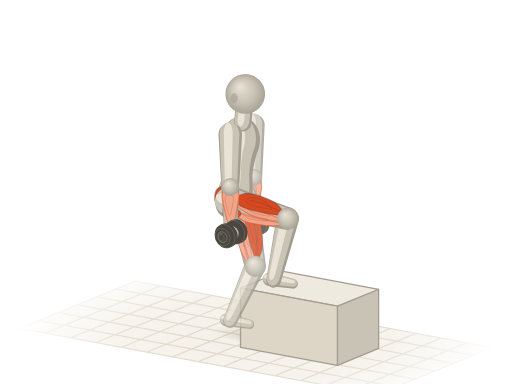
t = 0.00 s
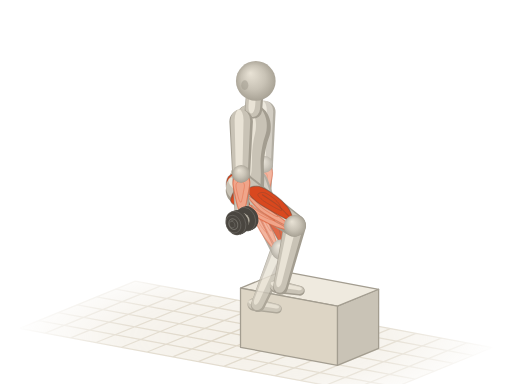
t = 0.52 s
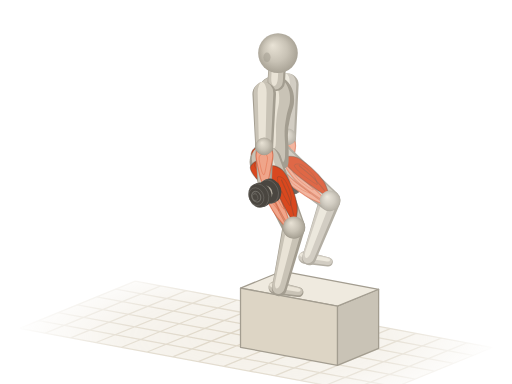
t = 0.98 s
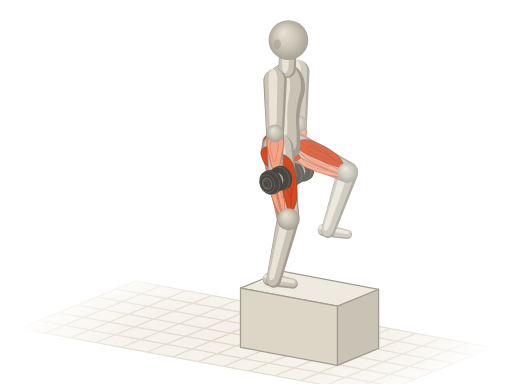
t = 1.50 s
t = 2.02 s: frame unchanged from t = 0.98 s, image omitted
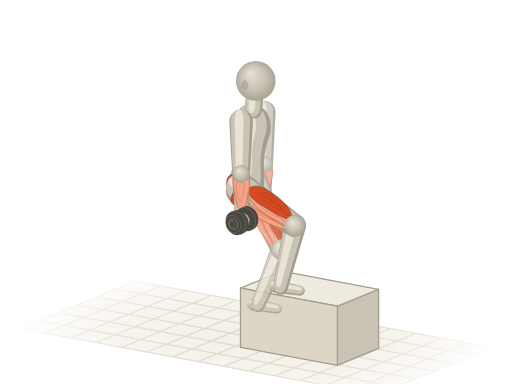
t = 2.48 s

The animated SVG that drew these frames (rendered in a browser with its animation timeline set to each time). Animation: 38 SMIL elements (animate=2,animateTransform=36); one cycle of 3.00 s, repeats indefinitely.

<svg xmlns="http://www.w3.org/2000/svg" viewBox="0 0 400 300"><title>负重登台阶 · Weighted Step Up</title><defs><radialGradient id="am-sph" cx=".5" cy=".5" r=".55" fx=".36" fy=".3"><stop offset="0" stop-color="#e9e3d6"/><stop offset=".55" stop-color="#c9c3b6"/><stop offset="1" stop-color="#a39d90"/></radialGradient><path id="ams0" d="M-8.2 1C-8.1 4.8 -7.8 10.4 -5.5 12.5C-3.2 14.6 1.2 13.5 5.5 13.5C9.8 13.4 15.6 12.1 20.2 12C24.7 11.9 29 12.4 33 13C37 13.5 40.6 15.1 44 15.4C47.3 15.6 50.4 15.3 53.1 14.4C55.9 13.5 58.5 12 60.5 10.1C62.5 8.2 64.3 5.2 65 2.9C65.8 0.6 65.8 -1.4 65 -3.8C64.3 -6.2 62.8 -9.6 60.5 -11.5C58.2 -13.5 55 -15 51.3 -15.4C47.6 -15.8 42.8 -14.5 38.5 -13.9C34.2 -13.4 29.9 -12.1 25.7 -12C21.4 -11.9 16.8 -12.8 12.8 -13.5C8.9 -14.1 5 -16.3 1.8 -15.9C-1.4 -15.4 -4.7 -13.4 -6.4 -10.6C-8.1 -7.8 -8.4 -2.9 -8.2 1Z"/><path id="ams2" d="M0 9.2L40.7 7A7 7 0 0 0 40.7 -7L0 -9.2A9.2 9.2 0 0 0 0 9.2Z"/><path id="ams3" d="M0 7L36.8 5.2A5.2 5.2 0 0 0 36.8 -5.2L0 -7A7 7 0 0 0 0 7Z"/><path id="ams5" d="M0 12.6L55.7 8.8A8.8 8.8 0 0 0 55.7 -8.8L0 -12.6A12.6 12.6 0 0 0 0 12.6Z"/><path id="ams10" d="M0 8.8L49.4 5.8A5.8 5.8 0 0 0 49.4 -5.8L0 -8.8A8.8 8.8 0 0 0 0 8.8Z"/><path id="ams11" d="M0 5.2L18.6 3.8A3.8 3.8 0 0 0 18.6 -3.8L0 -5.2A5.2 5.2 0 0 0 0 5.2Z"/><path id="ams12" d="M0 8.6L40.7 6.6A6.6 6.6 0 0 0 40.7 -6.6L0 -8.6A8.6 8.6 0 0 0 0 8.6Z"/><path id="ams13" d="M0 6.6L37.2 4.9A4.9 4.9 0 0 0 37.2 -4.9L0 -6.6A6.6 6.6 0 0 0 0 6.6Z"/><path id="ams15" d="M0 11.8L55.8 8.3A8.3 8.3 0 0 0 55.8 -8.3L0 -11.8A11.8 11.8 0 0 0 0 11.8Z"/><path id="ams20" d="M0 8.3L48.3 5.5A5.5 5.5 0 0 0 48.3 -5.5L0 -8.3A8.3 8.3 0 0 0 0 8.3Z"/><path id="ams21" d="M0 4.9L18.6 3.6A3.6 3.6 0 0 0 18.6 -3.6L0 -4.9A4.9 4.9 0 0 0 0 4.9Z"/><path id="ams22" d="M0 6.8L11 6.8A6.8 6.8 0 0 0 11 -6.8L0 -6.8A6.8 6.8 0 0 0 0 6.8Z"/><g id="amdb23"><ellipse cx="7.6" cy="-3.1" rx="2.7" ry="2.1" transform="rotate(67.8 7.6 -3.1)" fill="#4a4640"/><path d="M8.7 -0.6L7.7 -0.2L5.6 -5.2L6.6 -5.6Z" fill="#4a4640"/><ellipse cx="6.7" cy="-2.7" rx="2.7" ry="2.1" transform="rotate(67.8 6.7 -2.7)" fill="#4a4640" stroke="#fffdf8" stroke-opacity=".14" stroke-width=".7"/><ellipse cx="6.7" cy="-2.7" rx="7.1" ry="5.7" transform="rotate(67.8 6.7 -2.7)" fill="#4a4640"/><path d="M9.4 3.9L7.6 4.6L2.3 -8.6L4 -9.3Z" fill="#4a4640"/><ellipse cx="4.9" cy="-2" rx="7.1" ry="5.7" transform="rotate(67.8 4.9 -2)" fill="#4a4640" stroke="#fffdf8" stroke-opacity=".14" stroke-width=".7"/><ellipse cx="4.9" cy="-2" rx="4.3" ry="3.4" transform="rotate(67.8 4.9 -2)" fill="none" stroke="#fffdf8" stroke-opacity=".22" stroke-width=".8"/><ellipse cx="4.3" cy="-3.3" rx="2" ry="1.6" transform="rotate(67.8 4.3 -3.3)" fill="#fffdf8" fill-opacity=".16"/><ellipse cx="4.9" cy="-2" rx="9.6" ry="7.7" transform="rotate(67.8 4.9 -2)" fill="#4a4640"/><path d="M8.6 6.9L6.3 7.8L-0.9 -10L1.3 -10.9Z" fill="#4a4640"/><ellipse cx="2.7" cy="-1.1" rx="9.6" ry="7.7" transform="rotate(67.8 2.7 -1.1)" fill="#4a4640" stroke="#fffdf8" stroke-opacity=".14" stroke-width=".7"/><path d="M2.4 -3.4L-4.1 -0.7A2.2 2.2 0 0 0 -2.4 3.4L4.1 0.7A2.2 2.2 0 0 0 2.4 -3.4Z" fill="#4a4640"/><path d="M2.6 -2.7L-3.9 -0.1A0.8 0.8 0 0 0 -3.3 1.3L3.2 -1.3A0.8 0.8 0 0 0 2.6 -2.7Z" fill="#fffdf8" fill-opacity=".22"/></g><g id="amdb24"><ellipse cx="-2.7" cy="1.1" rx="9.6" ry="7.7" transform="rotate(67.8 -2.7 1.1)" fill="#4a4640"/><path d="M0.9 10L-1.3 10.9L-8.6 -6.9L-6.3 -7.8Z" fill="#4a4640"/><ellipse cx="-4.9" cy="2" rx="9.6" ry="7.7" transform="rotate(67.8 -4.9 2)" fill="#4a4640" stroke="#fffdf8" stroke-opacity=".14" stroke-width=".7"/><ellipse cx="-4.9" cy="2" rx="7.1" ry="5.7" transform="rotate(67.8 -4.9 2)" fill="#4a4640"/><path d="M-2.3 8.6L-4 9.3L-9.4 -3.9L-7.6 -4.6Z" fill="#4a4640"/><ellipse cx="-6.7" cy="2.7" rx="7.1" ry="5.7" transform="rotate(67.8 -6.7 2.7)" fill="#4a4640" stroke="#fffdf8" stroke-opacity=".14" stroke-width=".7"/><ellipse cx="-6.7" cy="2.7" rx="4.3" ry="3.4" transform="rotate(67.8 -6.7 2.7)" fill="none" stroke="#fffdf8" stroke-opacity=".22" stroke-width=".8"/><ellipse cx="-7.3" cy="1.5" rx="2" ry="1.6" transform="rotate(67.8 -7.3 1.5)" fill="#fffdf8" fill-opacity=".16"/><ellipse cx="-6.7" cy="2.7" rx="2.7" ry="2.1" transform="rotate(67.8 -6.7 2.7)" fill="#4a4640"/><path d="M-5.6 5.2L-6.6 5.6L-8.7 0.6L-7.7 0.2Z" fill="#4a4640"/><ellipse cx="-7.6" cy="3.1" rx="2.7" ry="2.1" transform="rotate(67.8 -7.6 3.1)" fill="#4a4640" stroke="#fffdf8" stroke-opacity=".14" stroke-width=".7"/></g><radialGradient id="am-fade" gradientUnits="userSpaceOnUse" cx="200" cy="264" r="190" gradientTransform="translate(200 264) scale(1 .32) translate(-200 -264)"><stop offset="0" stop-color="#fff"/><stop offset=".55" stop-color="#fff" stop-opacity=".75"/><stop offset="1" stop-color="#fff" stop-opacity="0"/></radialGradient><mask id="am-gm" maskUnits="userSpaceOnUse" x="0" y="0" width="400" height="300"><rect width="400" height="300" fill="url(#am-fade)"/></mask><radialGradient id="am-shd"><stop offset="0" stop-color="#a39d90" stop-opacity=".5"/><stop offset=".55" stop-color="#a39d90" stop-opacity=".22"/><stop offset="1" stop-color="#a39d90" stop-opacity="0"/></radialGradient></defs><g mask="url(#am-gm)"><path d="M105.7 219.6L384.7 271.5L294.3 308.4L15.3 256.5Z" fill="#efeadf" fill-opacity=".7"/><path d="M105.7 219.6L15.3 256.5M125.6 223.3L35.3 260.2M145.5 227L55.2 263.9M165.5 230.7L75.1 267.6M185.4 234.4L95.1 271.3M205.3 238.1L115 275M225.2 241.8L134.9 278.8M245.2 245.5L154.8 282.5M265.1 249.2L174.8 286.2M285 253L194.7 289.9M304.9 256.7L214.6 293.6M324.9 260.4L234.5 297.3M344.8 264.1L254.5 301M364.7 267.8L274.4 304.7M384.7 271.5L294.3 308.4M105.7 219.6L384.7 271.5M90.6 225.8L369.6 277.6M75.6 231.9L354.5 283.8M60.5 238.1L339.5 289.9M45.5 244.2L324.4 296.1M30.4 250.4L309.4 302.2M15.3 256.5L294.3 308.4" fill="none" stroke="#ddd5c5" stroke-width="1"/></g><g transform="rotate(10.5)"><ellipse fill="url(#am-shd)" cx="252.6" cy="223" rx="43.4" ry="7.3"><animate attributeName="cx" values="252.6;254.3;259.8;267.6;272.1;280.6;288.8;291.1;291.5;291.1;288.8;280.6;272.1;267.6;259.8;254.3;252.6" dur="3s" repeatCount="indefinite"/><animate attributeName="rx" values="43.4;42.5;39.6;34.6;30.9;31.1;33.1;35.9;36.9;35.9;33.1;31.1;30.9;34.6;39.6;42.5;43.4" dur="3s" repeatCount="indefinite"/></ellipse></g><path d="M295.8 226L295.8 272.2L263.6 285.4L263.6 239.2Z" fill="#c9c3b6" stroke="#a39d90" stroke-width="1" stroke-linejoin="round"/><path d="M220.1 211.9L187.9 225.1L263.6 239.2L295.8 226Z" fill="#efeadf" stroke="#a39d90" stroke-width="1" stroke-linejoin="round"/><path d="M187.9 225.1L263.6 239.2L263.6 285.4L187.9 271.3Z" fill="#ddd5c5" stroke="#a39d90" stroke-width="1" stroke-linejoin="round"/><g opacity=".82"><g transform="translate(176.7 250) rotate(10.5)"><animateTransform attributeName="transform" type="translate" values="176.7 250;179.2 248.8;187.5 244.6;201.8 235.7;219.5 221.4;235.5 204.7;246.1 190.7;251.5 182.3;253.1 179.8;251.5 182.3;246.1 190.7;235.5 204.7;219.5 221.4;201.8 235.7;187.5 244.6;179.2 248.8;176.7 250" dur="3s" repeatCount="indefinite"/><animateTransform attributeName="transform" type="rotate" values="10.5;10.5;10.5;10.5;10.5;10.5;10.5;10.5;10.5;10.5;10.5;10.5;10.5;10.5;10.5;10.5;10.5" additive="sum" dur="3s" repeatCount="indefinite"/><use href="#ams21" fill="#a39d90"/><use href="#ams21" fill="#c9c3b6" transform="matrix(0.98 0 0 0.84 -0.2 -0.5)"/><use href="#ams21" fill="#e9e3d6" transform="matrix(0.9 0 0 0.38 -0.2 -1.5)"/></g><g transform="translate(199.4 207.7) rotate(114.5) scale(0.98 1)"><animateTransform attributeName="transform" type="translate" values="199.4 207.7;201.8 206.4;209.7 201.9;223.3 192.5;240.1 177.6;255.2 160.3;265.1 145.8;270.1 137.2;271.6 134.6;270.1 137.2;265.1 145.8;255.2 160.3;240.1 177.6;223.3 192.5;209.7 201.9;201.8 206.4;199.4 207.7" dur="3s" repeatCount="indefinite"/><animateTransform attributeName="transform" type="rotate" values="114.5;114.3;113.7;112.7;111.4;110.1;109.1;108.6;108.4;108.6;109.1;110.1;111.4;112.7;113.7;114.3;114.5" additive="sum" dur="3s" repeatCount="indefinite"/><animateTransform attributeName="transform" type="scale" values="0.98 1;0.98 1;0.98 1;0.98 1;0.99 1;0.99 1;1 1;1 1;1 1;1 1;1 1;0.99 1;0.99 1;0.98 1;0.98 1;0.98 1;0.98 1" additive="sum" dur="3s" repeatCount="indefinite"/><use href="#ams20" fill="#a39d90"/><use href="#ams20" fill="#c9c3b6" transform="matrix(0.98 0 0 0.84 -0.2 0.8)"/><use href="#ams20" fill="#e9e3d6" transform="matrix(0.9 0 0 0.38 0.4 2.3)"/></g><g transform="translate(198.2 138.4) rotate(90.8)"><animateTransform attributeName="transform" type="translate" values="198.2 138.4;199.2 137.2;202.4 133.4;208.1 126.5;215.7 117.5;223.3 108.4;229 101.6;232.2 97.8;233.2 96.6;232.2 97.8;229 101.6;223.3 108.4;215.7 117.5;208.1 126.5;202.4 133.4;199.2 137.2;198.2 138.4" dur="3s" repeatCount="indefinite"/><animateTransform attributeName="transform" type="rotate" values="90.8;90.8;90.8;90.8;90.8;90.8;90.8;90.8;90.8;90.8;90.8;90.8;90.8;90.8;90.8;90.8;90.8" additive="sum" dur="3s" repeatCount="indefinite"/><use href="#ams13" fill="#a39d90"/><use href="#ams13" fill="#c9c3b6" transform="matrix(0.98 0 0 0.84 -0.4 0.4)"/><use href="#ams13" fill="#e9e3d6" transform="matrix(0.9 0 0 0.38 -0.4 1.2)"/><path id="amm14" d="M1.5 -3.6C2.4 -5.2 4.2 -6.1 6.7 -6.3C9.2 -6.5 13 -5.4 16.7 -4.8C20.5 -4.1 26.2 -3.1 29 -2.4C31.8 -1.7 33.5 -1.4 33.5 -0.6C33.5 0.1 31.8 1.2 29 2.1C26.2 3 20.5 4.1 16.7 4.8C13 5.4 9.2 6.4 6.7 6.1C4.2 5.9 2.4 4.9 1.5 3.3C0.6 1.6 0.6 -2 1.5 -3.6Z" fill="#f0a58a" stroke="#d9481f" stroke-opacity=".5" stroke-width=".9" stroke-linejoin="round"/><use href="#amm14" fill="#fffdf8" fill-opacity=".3" stroke="none" transform="matrix(0.5 0 0 0.5 6.1 0.9)"/></g><g transform="translate(197.7 175.6)"><animateTransform attributeName="transform" type="translate" values="197.7 175.6;198.6 174.4;201.9 170.5;207.6 163.7;215.1 154.7;222.7 145.6;228.4 138.8;231.7 135;232.6 133.8;231.7 135;228.4 138.8;222.7 145.6;215.1 154.7;207.6 163.7;201.9 170.5;198.6 174.4;197.7 175.6" dur="3s" repeatCount="indefinite"/><use href="#amdb23"/><circle r="6" fill="url(#am-sph)"/><use href="#amdb24"/></g><g transform="translate(188.9 153.7) rotate(79) scale(0.99 1)"><animateTransform attributeName="transform" type="translate" values="188.9 153.7;189.9 152.6;193.4 148.8;199.5 142;207.6 133.1;215.7 124.3;221.9 117.5;225.3 113.7;226.4 112.6;225.3 113.7;221.9 117.5;215.7 124.3;207.6 133.1;199.5 142;193.4 148.8;189.9 152.6;188.9 153.7" dur="3s" repeatCount="indefinite"/><animateTransform attributeName="transform" type="rotate" values="79;77.6;72.9;64.8;53.8;42.4;33.2;27.6;25.9;27.6;33.2;42.4;53.8;64.8;72.9;77.6;79" additive="sum" dur="3s" repeatCount="indefinite"/><animateTransform attributeName="transform" type="scale" values="0.99 1;0.99 1;1 1;1 1;0.99 1;0.96 1;0.93 1;0.91 1;0.9 1;0.91 1;0.93 1;0.96 1;0.99 1;1 1;1 1;0.99 1;0.99 1" additive="sum" dur="3s" repeatCount="indefinite"/><use href="#ams15" fill="#a39d90"/><use href="#ams15" fill="#c9c3b6" transform="matrix(0.98 0 0 0.84 -1 -0.2)"/><use href="#ams15" fill="#e9e3d6" transform="matrix(0.9 0 0 0.38 -1.6 -0.7)"/><path id="amm16" d="M5.6 5.7C4.8 6.4 12.6 9.9 17.8 10.5C23 11.1 31.6 10.1 36.8 9.5C42 8.9 46.4 7.6 49.1 6.8C51.8 6 54.6 4.9 53 4.6C51.3 4.4 44.1 5.2 39 5.4C33.9 5.7 27.9 6.2 22.3 6.2C16.7 6.3 6.3 5 5.6 5.7Z" fill="#f0a58a" stroke="#d9481f" stroke-opacity=".5" stroke-width=".9" stroke-linejoin="round"/><use href="#amm16" fill="#fffdf8" fill-opacity=".3" stroke="none" transform="matrix(0.5 0 0 0.5 12.5 3)"/><path id="amm17" d="M7.8 1.4C7.8 2.1 17.1 4.4 22.3 5C27.5 5.6 34.4 4.9 39 4.7C43.7 4.4 48.1 3.9 50.2 3.5C52.3 3 53.7 2.2 51.9 1.7C50 1.3 44 0.9 39 0.7C34.1 0.6 27.5 0.4 22.3 0.5C17.1 0.6 7.8 0.6 7.8 1.4Z" fill="#f0a58a" stroke="#d9481f" stroke-opacity=".5" stroke-width=".9" stroke-linejoin="round"/><use href="#amm17" fill="#fffdf8" fill-opacity=".3" stroke="none" transform="matrix(0.5 0 0 0.5 13.1 0.7)"/><path id="amm18" d="M4.5 -1.7C3.5 -3.4 7.4 -7.5 11.2 -8.9C14.9 -10.3 21.7 -10.4 26.8 -10.3C31.8 -10.3 37.5 -9.4 41.3 -8.5C45 -7.5 47 -5.9 49.1 -4.8C51.1 -3.7 53.7 -2.6 53.5 -1.9C53.3 -1.1 51.3 -1 48 -0.5C44.6 -0.1 38.7 0.5 33.5 0.8C28.3 1.1 21.6 1.7 16.7 1.3C11.9 0.9 5.4 0 4.5 -1.7Z" fill="#d9481f" stroke="#4a4640" stroke-opacity=".38" stroke-width=".9" stroke-linejoin="round"/><use href="#amm18" fill="#fffdf8" fill-opacity=".3" stroke="none" transform="matrix(0.5 0 0 0.5 12.3 -2.4)"/><path d="M17.8 -5.4C20.4 -5.3 28.6 -5.7 33.5 -5.3C38.3 -5 44.6 -3.7 46.8 -3.4" fill="none" stroke="#4a4640" stroke-opacity=".3" stroke-width=".8" stroke-linecap="round"/><path id="amm19" d="M-3.3 2.4C-4.6 3.9 -3.2 10.4 -1.1 11.8C0.9 13.3 6.5 12 8.9 11C11.3 10.1 13.8 7.4 13.4 6C13 4.7 9.5 3.5 6.7 2.9C3.9 2.2 -2 0.9 -3.3 2.4Z" fill="#d9481f" stroke="#4a4640" stroke-opacity=".38" stroke-width=".9" stroke-linejoin="round"/><use href="#amm19" fill="#fffdf8" fill-opacity=".3" stroke="none" transform="matrix(0.5 0 0 0.5 -1 2.9)"/></g><g transform="translate(199.4 207.7)"><animateTransform attributeName="transform" type="translate" values="199.4 207.7;201.8 206.4;209.7 201.9;223.3 192.5;240.1 177.6;255.2 160.3;265.1 145.8;270.1 137.2;271.6 134.6;270.1 137.2;265.1 145.8;255.2 160.3;240.1 177.6;223.3 192.5;209.7 201.9;201.8 206.4;199.4 207.7" dur="3s" repeatCount="indefinite"/><circle r="7.9" fill="url(#am-sph)"/></g><g transform="translate(198.2 97.7) rotate(90)"><animateTransform attributeName="transform" type="translate" values="198.2 97.7;199.2 96.6;202.4 92.7;208.1 85.9;215.7 76.8;223.3 67.8;229 60.9;232.2 57.1;233.2 55.9;232.2 57.1;229 60.9;223.3 67.8;215.7 76.8;208.1 85.9;202.4 92.7;199.2 96.6;198.2 97.7" dur="3s" repeatCount="indefinite"/><animateTransform attributeName="transform" type="rotate" values="90;90;90;90;90;90;90;90;90;90;90;90;90;90;90;90;90" additive="sum" dur="3s" repeatCount="indefinite"/><use href="#ams12" fill="#a39d90"/><use href="#ams12" fill="#c9c3b6" transform="matrix(0.98 0 0 0.84 -0.7 0.5)"/><use href="#ams12" fill="#e9e3d6" transform="matrix(0.9 0 0 0.38 -1 1.5)"/></g><g transform="translate(198.2 138.4)"><animateTransform attributeName="transform" type="translate" values="198.2 138.4;199.2 137.2;202.4 133.4;208.1 126.5;215.7 117.5;223.3 108.4;229 101.6;232.2 97.8;233.2 96.6;232.2 97.8;229 101.6;223.3 108.4;215.7 117.5;208.1 126.5;202.4 133.4;199.2 137.2;198.2 138.4" dur="3s" repeatCount="indefinite"/><circle r="6.4" fill="url(#am-sph)"/></g></g><g transform="translate(210.6 218.3) rotate(10.5)"><animateTransform attributeName="transform" type="translate" values="210.6 218.3;211.4 219.1;213.9 221.4;216.7 224.6;217.5 226.8;215.7 225.7;213 222.3;211.2 219.4;210.6 218.3;211.2 219.4;213 222.3;215.7 225.7;217.5 226.8;216.7 224.6;213.9 221.4;211.4 219.1;210.6 218.3" dur="3s" repeatCount="indefinite"/><animateTransform attributeName="transform" type="rotate" values="10.5;10.5;10.5;10.5;10.5;10.5;10.5;10.5;10.5;10.5;10.5;10.5;10.5;10.5;10.5;10.5;10.5" additive="sum" dur="3s" repeatCount="indefinite"/><use href="#ams11" fill="#a39d90"/><use href="#ams11" fill="#c9c3b6" transform="matrix(0.98 0 0 0.84 -0.3 -0.6)"/><use href="#ams11" fill="#e9e3d6" transform="matrix(0.9 0 0 0.38 -0.3 -1.6)"/></g><g transform="translate(224.8 170.8) rotate(102.9)"><animateTransform attributeName="transform" type="translate" values="224.8 170.8;225.6 171.6;228.1 173.9;231 177.2;231.9 179.4;230.2 178.3;227.6 175;225.8 172.1;225.2 171;225.8 172.1;227.6 175;230.2 178.3;231.9 179.4;231 177.2;228.1 173.9;225.6 171.6;224.8 170.8" dur="3s" repeatCount="indefinite"/><animateTransform attributeName="transform" type="rotate" values="102.9;102.9;103;103;103.2;103.3;103.4;103.4;103.4;103.4;103.4;103.3;103.2;103;103;102.9;102.9" additive="sum" dur="3s" repeatCount="indefinite"/><use href="#ams10" fill="#a39d90"/><use href="#ams10" fill="#c9c3b6" transform="matrix(0.98 0 0 0.84 -0.4 0.8)"/><use href="#ams10" fill="#e9e3d6" transform="matrix(0.9 0 0 0.38 0 2.1)"/></g><g transform="translate(184.1 155.7) rotate(-84.7) scale(0.99 0.95)"><animateTransform attributeName="transform" type="translate" values="184.1 155.7;185.1 154.5;188.6 150.7;194.7 144;202.8 135.1;210.9 126.2;217 119.5;220.5 115.7;221.5 114.6;220.5 115.7;217 119.5;210.9 126.2;202.8 135.1;194.7 144;188.6 150.7;185.1 154.5;184.1 155.7" dur="3s" repeatCount="indefinite"/><animateTransform attributeName="transform" type="rotate" values="-84.7;-84.8;-85.1;-85.5;-86.1;-86.6;-87.1;-87.3;-87.4;-87.3;-87.1;-86.6;-86.1;-85.5;-85.1;-84.8;-84.7" additive="sum" dur="3s" repeatCount="indefinite"/><animateTransform attributeName="transform" type="scale" values="0.99 0.95;0.99 0.95;0.99 0.95;0.99 0.95;1 0.95;1 0.95;1 0.95;1 0.95;1 0.95;1 0.95;1 0.95;1 0.95;1 0.95;0.99 0.95;0.99 0.95;0.99 0.95;0.99 0.95" additive="sum" dur="3s" repeatCount="indefinite"/><use href="#ams0" fill="#a39d90"/><use href="#ams0" fill="#c9c3b6" transform="matrix(0.94 0 0 0.86 3.6 -1.2)"/><use href="#ams0" fill="#e9e3d6" transform="matrix(0.72 0 0 0.42 13.1 -3.3)"/><path id="amm1" d="M10.1 -8.7C10.4 -10.5 8.4 -14.7 6.4 -16.2C4.4 -17.6 0.5 -17.5 -1.8 -17.1C-4.1 -16.7 -6.1 -15.5 -7.3 -13.9C-8.6 -12.4 -9.8 -9.3 -9.2 -7.7C-8.6 -6.1 -6 -4.7 -3.7 -4.3C-1.4 -3.9 2.3 -4.6 4.6 -5.3C6.9 -6 9.8 -6.8 10.1 -8.7Z" fill="#d9481f" stroke="#4a4640" stroke-opacity=".38" stroke-width=".9" stroke-linejoin="round"/><use href="#amm1" fill="#fffdf8" fill-opacity=".3" stroke="none" transform="matrix(0.5 0 0 0.5 1.7 -6.3)"/><path d="M-8.2 -8.7C-7.6 -8 -6.1 -5.6 -4.6 -4.8C-3.1 -4 0 -4 0.9 -3.8" fill="none" stroke="#4a4640" stroke-opacity=".3" stroke-width=".8" stroke-linecap="round"/></g><g transform="translate(179.2 157.7) rotate(16.1) scale(0.85 1)"><animateTransform attributeName="transform" type="translate" values="179.2 157.7;180.3 156.5;183.7 152.7;189.8 146;198 137.1;206.1 128.2;212.2 121.5;215.6 117.7;216.7 116.6;215.6 117.7;212.2 121.5;206.1 128.2;198 137.1;189.8 146;183.7 152.7;180.3 156.5;179.2 157.7" dur="3s" repeatCount="indefinite"/><animateTransform attributeName="transform" type="rotate" values="16.1;18.3;25.5;37.2;51.2;64.3;73.9;79.4;81.1;79.4;73.9;64.3;51.2;37.2;25.5;18.3;16.1" additive="sum" dur="3s" repeatCount="indefinite"/><animateTransform attributeName="transform" type="scale" values="0.85 1;0.86 1;0.88 1;0.93 1;0.97 1;1 1;1 1;0.99 1;0.99 1;0.99 1;1 1;1 1;0.97 1;0.93 1;0.88 1;0.86 1;0.85 1" additive="sum" dur="3s" repeatCount="indefinite"/><use href="#ams5" fill="#a39d90"/><use href="#ams5" fill="#c9c3b6" transform="matrix(0.98 0 0 0.84 -1.1 -0.5)"/><use href="#ams5" fill="#e9e3d6" transform="matrix(0.9 0 0 0.38 -1.8 -1.2)"/><path id="amm6" d="M5.6 6.1C4.8 6.9 12.6 10.5 17.8 11.2C23 11.8 31.5 10.7 36.7 10.1C41.9 9.4 46.3 8.1 49 7.2C51.7 6.4 54.6 5.2 52.9 4.9C51.2 4.7 44.1 5.5 39 5.8C33.9 6 27.8 6.6 22.3 6.6C16.7 6.7 6.3 5.4 5.6 6.1Z" fill="#f0a58a" stroke="#d9481f" stroke-opacity=".5" stroke-width=".9" stroke-linejoin="round"/><use href="#amm6" fill="#fffdf8" fill-opacity=".3" stroke="none" transform="matrix(0.5 0 0 0.5 12.3 2.7)"/><path id="amm7" d="M7.8 1.4C7.8 2.2 17.1 4.7 22.3 5.3C27.5 5.9 34.3 5.2 39 5C43.6 4.7 48 4.2 50.1 3.7C52.2 3.1 53.6 2.3 51.8 1.8C49.9 1.3 43.9 1 39 0.8C34.1 0.6 27.5 0.4 22.3 0.6C17.1 0.7 7.8 0.7 7.8 1.4Z" fill="#f0a58a" stroke="#d9481f" stroke-opacity=".5" stroke-width=".9" stroke-linejoin="round"/><use href="#amm7" fill="#fffdf8" fill-opacity=".3" stroke="none" transform="matrix(0.5 0 0 0.5 13 0.3)"/><path id="amm8" d="M4.5 -1.8C3.5 -3.7 7.4 -7.9 11.1 -9.5C14.8 -11 21.7 -11.1 26.7 -11C31.7 -10.9 37.5 -10 41.2 -9C44.9 -8 47 -6.3 49 -5.1C51 -3.9 53.6 -2.7 53.4 -2C53.3 -1.2 51.2 -1 47.9 -0.6C44.5 -0.1 38.6 0.5 33.4 0.8C28.2 1.1 21.5 1.8 16.7 1.4C11.9 0.9 5.4 0 4.5 -1.8Z" fill="#d9481f" stroke="#4a4640" stroke-opacity=".38" stroke-width=".9" stroke-linejoin="round"/><use href="#amm8" fill="#fffdf8" fill-opacity=".3" stroke="none" transform="matrix(0.5 0 0 0.5 12.2 -3)"/><path d="M17.8 -5.7C20.4 -5.7 28.6 -6 33.4 -5.7C38.2 -5.3 44.5 -3.9 46.8 -3.6" fill="none" stroke="#4a4640" stroke-opacity=".3" stroke-width=".8" stroke-linecap="round"/><path id="amm9" d="M-3.3 2.5C-4.6 4.1 -3.2 11.1 -1.1 12.6C0.9 14.1 6.5 12.8 8.9 11.8C11.3 10.7 13.7 7.9 13.4 6.4C13 5 9.5 3.7 6.7 3C3.9 2.4 -2 0.9 -3.3 2.5Z" fill="#d9481f" stroke="#4a4640" stroke-opacity=".38" stroke-width=".9" stroke-linejoin="round"/><use href="#amm9" fill="#fffdf8" fill-opacity=".3" stroke="none" transform="matrix(0.5 0 0 0.5 -1.2 2.6)"/></g><g transform="translate(224.8 170.8)"><animateTransform attributeName="transform" type="translate" values="224.8 170.8;225.6 171.6;228.1 173.9;231 177.2;231.9 179.4;230.2 178.3;227.6 175;225.8 172.1;225.2 171;225.8 172.1;227.6 175;230.2 178.3;231.9 179.4;231 177.2;228.1 173.9;225.6 171.6;224.8 170.8" dur="3s" repeatCount="indefinite"/><circle r="8.4" fill="url(#am-sph)"/></g><g transform="translate(179.9 145.9) rotate(89.2)"><animateTransform attributeName="transform" type="translate" values="179.9 145.9;180.9 144.7;184.1 140.8;189.8 134;197.4 124.9;205 115.9;210.7 109.1;213.9 105.2;214.9 104.1;213.9 105.2;210.7 109.1;205 115.9;197.4 124.9;189.8 134;184.1 140.8;180.9 144.7;179.9 145.9" dur="3s" repeatCount="indefinite"/><animateTransform attributeName="transform" type="rotate" values="89.2;89.2;89.2;89.2;89.2;89.2;89.2;89.2;89.2;89.2;89.2;89.2;89.2;89.2;89.2;89.2;89.2" additive="sum" dur="3s" repeatCount="indefinite"/><use href="#ams3" fill="#a39d90"/><use href="#ams3" fill="#c9c3b6" transform="matrix(0.98 0 0 0.84 -0.5 0.4)"/><use href="#ams3" fill="#e9e3d6" transform="matrix(0.9 0 0 0.38 -0.6 1.2)"/><path id="amm4" d="M1.5 -3.8C2.3 -5.5 4.1 -6.5 6.6 -6.7C9.1 -6.9 12.9 -5.8 16.5 -5.1C20.2 -4.4 25.9 -3.3 28.7 -2.5C31.4 -1.8 33.1 -1.4 33.1 -0.6C33.1 0.1 31.4 1.3 28.7 2.2C25.9 3.2 20.2 4.4 16.5 5.1C12.9 5.8 9.1 6.8 6.6 6.5C4.1 6.3 2.3 5.2 1.5 3.5C0.6 1.7 0.6 -2.1 1.5 -3.8Z" fill="#f0a58a" stroke="#d9481f" stroke-opacity=".5" stroke-width=".9" stroke-linejoin="round"/><use href="#amm4" fill="#fffdf8" fill-opacity=".3" stroke="none" transform="matrix(0.5 0 0 0.5 5.8 0.9)"/></g><g transform="translate(180.5 182.6)"><animateTransform attributeName="transform" type="translate" values="180.5 182.6;181.4 181.4;184.7 177.6;190.4 170.7;197.9 161.7;205.5 152.6;211.2 145.8;214.4 142;215.4 140.8;214.4 142;211.2 145.8;205.5 152.6;197.9 161.7;190.4 170.7;184.7 177.6;181.4 181.4;180.5 182.6" dur="3s" repeatCount="indefinite"/><use href="#amdb23"/><circle r="6" fill="url(#am-sph)"/><use href="#amdb24"/></g><g transform="translate(189.6 96) rotate(-84.7) scale(0.99 1)"><animateTransform attributeName="transform" type="translate" values="189.6 96;190.5 94.9;193.7 91;199.4 84.1;206.9 75.1;214.4 66;220.1 59.2;223.3 55.3;224.3 54.2;223.3 55.3;220.1 59.2;214.4 66;206.9 75.1;199.4 84.1;193.7 91;190.5 94.9;189.6 96" dur="3s" repeatCount="indefinite"/><animateTransform attributeName="transform" type="rotate" values="-84.7;-84.8;-85.1;-85.5;-86.1;-86.6;-87.1;-87.3;-87.4;-87.3;-87.1;-86.6;-86.1;-85.5;-85.1;-84.8;-84.7" additive="sum" dur="3s" repeatCount="indefinite"/><animateTransform attributeName="transform" type="scale" values="0.99 1;0.99 1;0.99 1;0.99 1;1 1;1 1;1 1;1 1;1 1;1 1;1 1;1 1;1 1;0.99 1;0.99 1;0.99 1;0.99 1" additive="sum" dur="3s" repeatCount="indefinite"/><use href="#ams22" fill="#a39d90"/><use href="#ams22" fill="#c9c3b6" transform="matrix(0.98 0 0 0.84 1 -0.6)"/><use href="#ams22" fill="#e9e3d6" transform="matrix(0.9 0 0 0.38 3.1 -1.5)"/></g><g transform="translate(179.9 105.2) rotate(90)"><animateTransform attributeName="transform" type="translate" values="179.9 105.2;180.9 104;184.1 100.2;189.8 93.3;197.4 84.3;205 75.2;210.7 68.4;213.9 64.6;214.9 63.4;213.9 64.6;210.7 68.4;205 75.2;197.4 84.3;189.8 93.3;184.1 100.2;180.9 104;179.9 105.2" dur="3s" repeatCount="indefinite"/><animateTransform attributeName="transform" type="rotate" values="90;90;90;90;90;90;90;90;90;90;90;90;90;90;90;90;90" additive="sum" dur="3s" repeatCount="indefinite"/><use href="#ams2" fill="#a39d90"/><use href="#ams2" fill="#c9c3b6" transform="matrix(0.98 0 0 0.84 -0.7 0.6)"/><use href="#ams2" fill="#e9e3d6" transform="matrix(0.9 0 0 0.38 -1.1 1.6)"/></g><g transform="translate(179.9 145.9)"><animateTransform attributeName="transform" type="translate" values="179.9 145.9;180.9 144.7;184.1 140.8;189.8 134;197.4 124.9;205 115.9;210.7 109.1;213.9 105.2;214.9 104.1;213.9 105.2;210.7 109.1;205 115.9;197.4 124.9;189.8 134;184.1 140.8;180.9 144.7;179.9 145.9" dur="3s" repeatCount="indefinite"/><circle r="6.8" fill="url(#am-sph)"/></g><g transform="translate(191.6 73.4)"><animateTransform attributeName="transform" type="translate" values="191.6 73.4;192.6 72.3;195.7 68.4;201.2 61.5;208.5 52.3;215.8 43.2;221.3 36.3;224.4 32.5;225.3 31.3;224.4 32.5;221.3 36.3;215.8 43.2;208.5 52.3;201.2 61.5;195.7 68.4;192.6 72.3;191.6 73.4" dur="3s" repeatCount="indefinite"/><circle r="15.5" fill="url(#am-sph)"/><ellipse cx="-8.6" cy="3.3" rx="2.8" ry="3.8" fill="#a39d90" fill-opacity=".55"/></g></svg>
